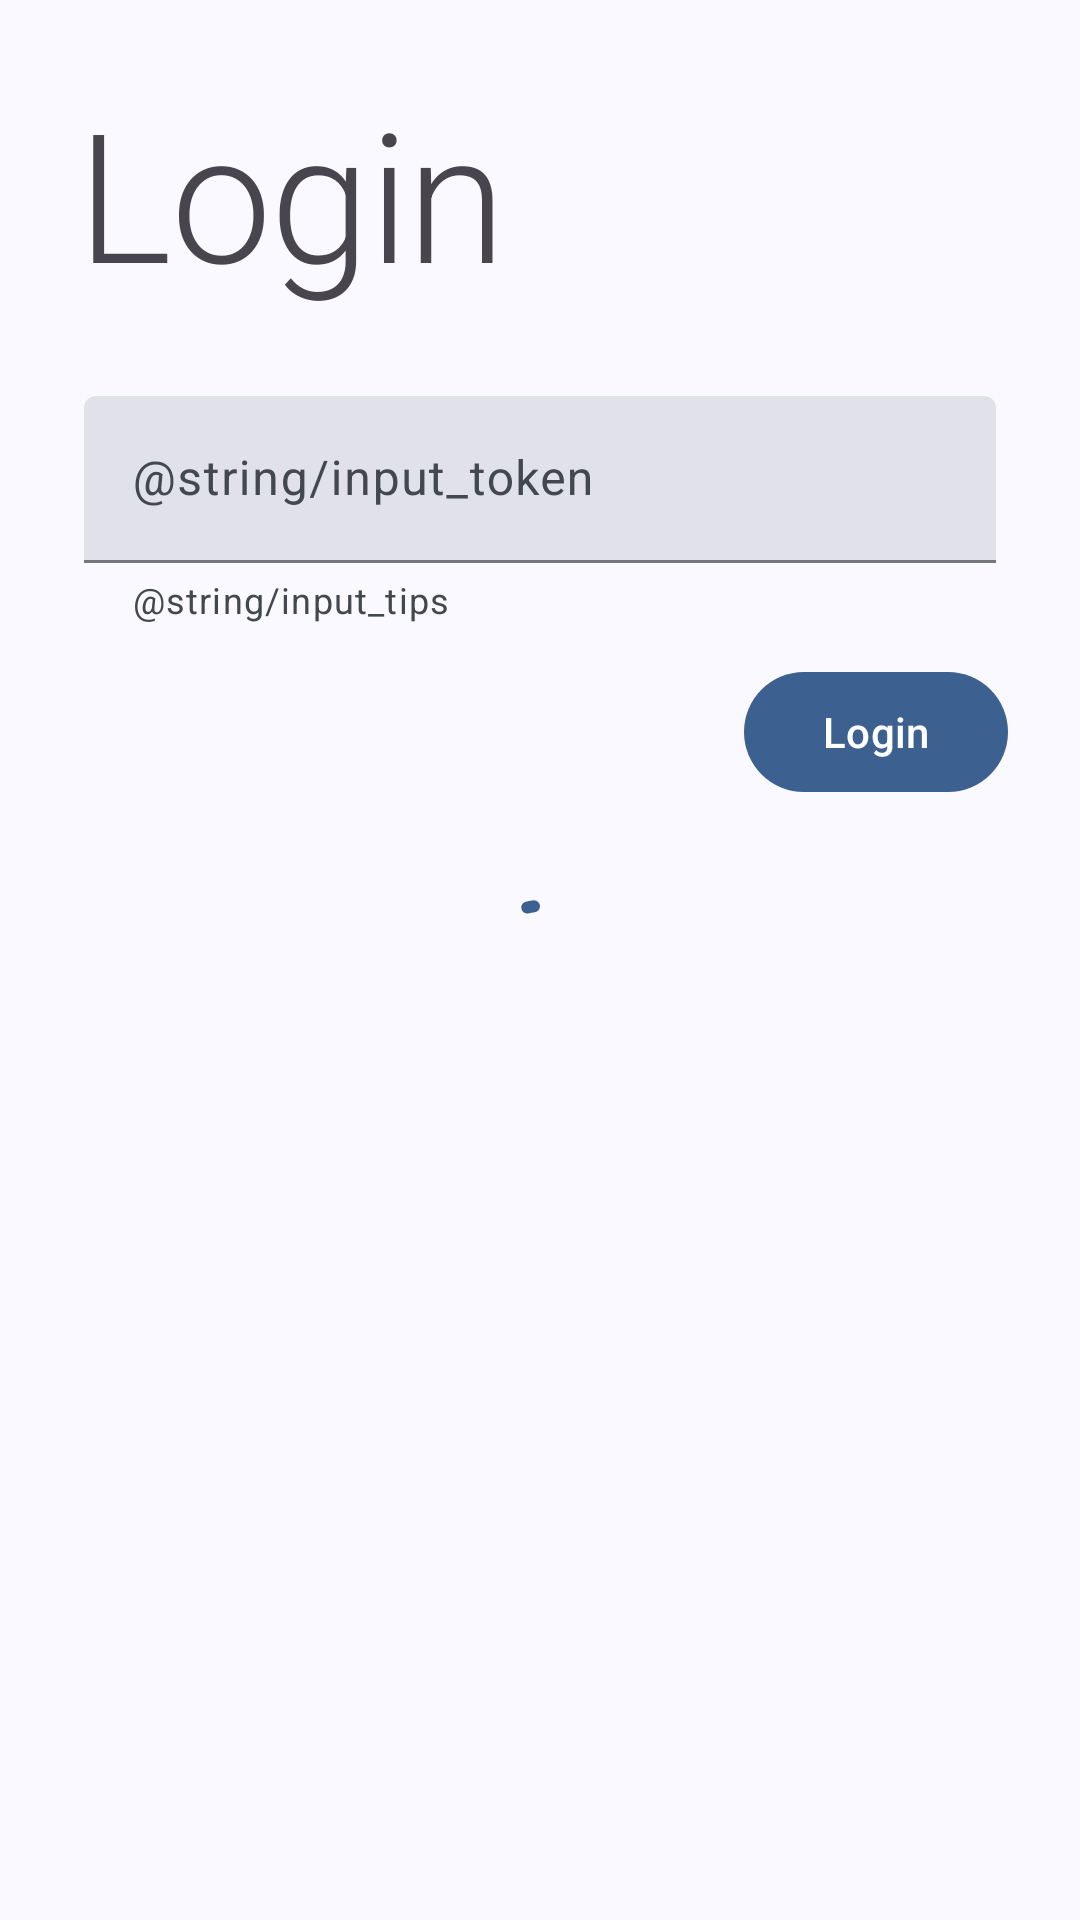

Android layout source for this screen:
<!-- AndroidManifest.xml: application theme Theme.CopyMangaNew -->
<!-- res/layout/input_layout.xml -->
<?xml version="1.0" encoding="utf-8"?>
<androidx.coordinatorlayout.widget.CoordinatorLayout xmlns:android="http://schemas.android.com/apk/res/android"
    xmlns:tools="http://schemas.android.com/tools"
    android:layout_width="match_parent"
    android:layout_height="wrap_content"
    xmlns:app="http://schemas.android.com/apk/res-auto"
    android:padding="24dp">

    <LinearLayout
        android:layout_width="match_parent"
        android:layout_height="match_parent"
        android:orientation="vertical"
        android:id="@+id/input_layout_root_layout">


        <TextView
            android:layout_width="match_parent"
            android:layout_height="wrap_content"
            android:text="@string/login_text"
            android:textAppearance="?textAppearanceHeadline2"
            android:layout_marginStart="2dp"
            android:layout_marginBottom="24dp"/>


        <com.google.android.material.textfield.TextInputLayout
            android:layout_width="match_parent"
            android:layout_height="wrap_content"
            android:layout_margin="4dp"
            android:id="@+id/text_input_token"
            android:hint="@string/input_token"
            app:helperTextEnabled="true"
            style="@style/Widget.Material3.TextInputLayout.FilledBox"
            app:helperText="@string/input_tips">

            <com.google.android.material.textfield.TextInputEditText
                android:layout_width="match_parent"
                android:layout_height="match_parent"
                android:maxLines="1"
                tools:ignore="TextContrastCheck" />

        </com.google.android.material.textfield.TextInputLayout>



        <com.google.android.material.button.MaterialButton
            android:layout_width="wrap_content"
            android:layout_height="wrap_content"
            android:layout_marginTop="8dp"
            android:layout_marginBottom="16dp"
            style="@style/Widget.Material3.Button"
            android:id="@+id/input_layout_login_btn"
            android:text="@string/login_text"
            android:layout_gravity="end"/>

    </LinearLayout>


    <com.google.android.material.progressindicator.CircularProgressIndicator
        android:layout_width="wrap_content"
        android:layout_height="wrap_content"
        android:indeterminate="true"
        android:id="@+id/input_layout_login_indicator"
        android:layout_gravity="center"/>


</androidx.coordinatorlayout.widget.CoordinatorLayout>
<!-- resources referenced by this layout -->
<resources>
  <string name="login_text">Login</string>
  <style name="Theme.CopyMangaNew" parent="AppTheme">
          <item name="android:statusBarColor">@android:color/transparent</item>
          <item name="android:navigationBarColor">@android:color/transparent</item>
          <item name="android:enforceNavigationBarContrast" tools:targetApi="q">false</item>
          <item name="android:enforceStatusBarContrast" tools:targetApi="Q">false</item>
          <item name="android:navigationBarDividerColor" tools:targetApi="o_mr1">@null</item>
      </style>
  <color name="md_theme_primary">#3C6090</color>
  <color name="md_theme_onPrimary">#FFFFFF</color>
  <color name="md_theme_primaryContainer">#D4E3FF</color>
  <color name="md_theme_onPrimaryContainer">#001C3A</color>
  <color name="md_theme_secondary">#545F71</color>
  <color name="md_theme_onSecondary">#FFFFFF</color>
  <color name="md_theme_secondaryContainer">#D8E3F8</color>
  <color name="md_theme_onSecondaryContainer">#111C2B</color>
  <color name="md_theme_tertiary">#6D5676</color>
  <color name="md_theme_onTertiary">#FFFFFF</color>
  <color name="md_theme_tertiaryContainer">#F7D8FF</color>
  <color name="md_theme_onTertiaryContainer">#271430</color>
  <color name="md_theme_error">#BA1A1A</color>
  <color name="md_theme_onError">#FFFFFF</color>
  <color name="md_theme_errorContainer">#FFDAD6</color>
  <color name="md_theme_onErrorContainer">#410002</color>
  <color name="md_theme_background">#F9F9FF</color>
  <color name="md_theme_onBackground">#191C20</color>
  <color name="md_theme_surface">#F9F9FF</color>
  <color name="md_theme_onSurface">#191C20</color>
  <color name="md_theme_surfaceVariant">#E0E2EC</color>
  <color name="md_theme_onSurfaceVariant">#43474E</color>
  <color name="md_theme_outline">#74777F</color>
  <color name="md_theme_outlineVariant">#C3C6CF</color>
  <color name="md_theme_inverseSurface">#2E3035</color>
  <color name="md_theme_inverseOnSurface">#F0F0F7</color>
  <color name="md_theme_inversePrimary">#A5C8FF</color>
  <color name="md_theme_primaryFixed">#D4E3FF</color>
  <color name="md_theme_onPrimaryFixed">#001C3A</color>
  <color name="md_theme_primaryFixedDim">#A5C8FF</color>
  <color name="md_theme_onPrimaryFixedVariant">#224876</color>
  <color name="md_theme_secondaryFixed">#D8E3F8</color>
  <color name="md_theme_onSecondaryFixed">#111C2B</color>
  <color name="md_theme_secondaryFixedDim">#BCC7DC</color>
  <color name="md_theme_onSecondaryFixedVariant">#3D4758</color>
  <color name="md_theme_tertiaryFixed">#F7D8FF</color>
  <color name="md_theme_onTertiaryFixed">#271430</color>
  <color name="md_theme_tertiaryFixedDim">#DABDE2</color>
  <color name="md_theme_onTertiaryFixedVariant">#553F5D</color>
  <color name="md_theme_surfaceDim">#D9DAE0</color>
  <color name="md_theme_surfaceBright">#F9F9FF</color>
  <color name="md_theme_surfaceContainerLowest">#FFFFFF</color>
  <color name="md_theme_surfaceContainerLow">#F2F3FA</color>
  <color name="md_theme_surfaceContainer">#EDEDF4</color>
  <color name="md_theme_surfaceContainerHigh">#E7E8EE</color>
  <color name="md_theme_surfaceContainerHighest">#E1E2E9</color>
</resources>
